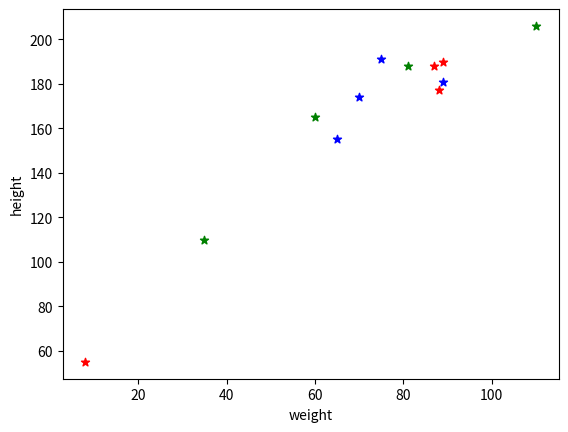

Recreate this plot in Python.
import pandas as pd
import numpy as np
import matplotlib.pyplot as plt

w1=[88,8,89,87]
h1=[177,55,190,188]
w2=[81,60,110,35]
h2=[188,165,206,110]
w3=[70,65,75,89]
h3=[174,155,191,181]

plt.scatter(w1, h1, marker='*', color='red')
plt.scatter(w2, h2, marker='*', color='green')
plt.scatter(w3, h3, marker='*', color='blue')
plt.xlabel('weight')
plt.ylabel('height')
plt.show()